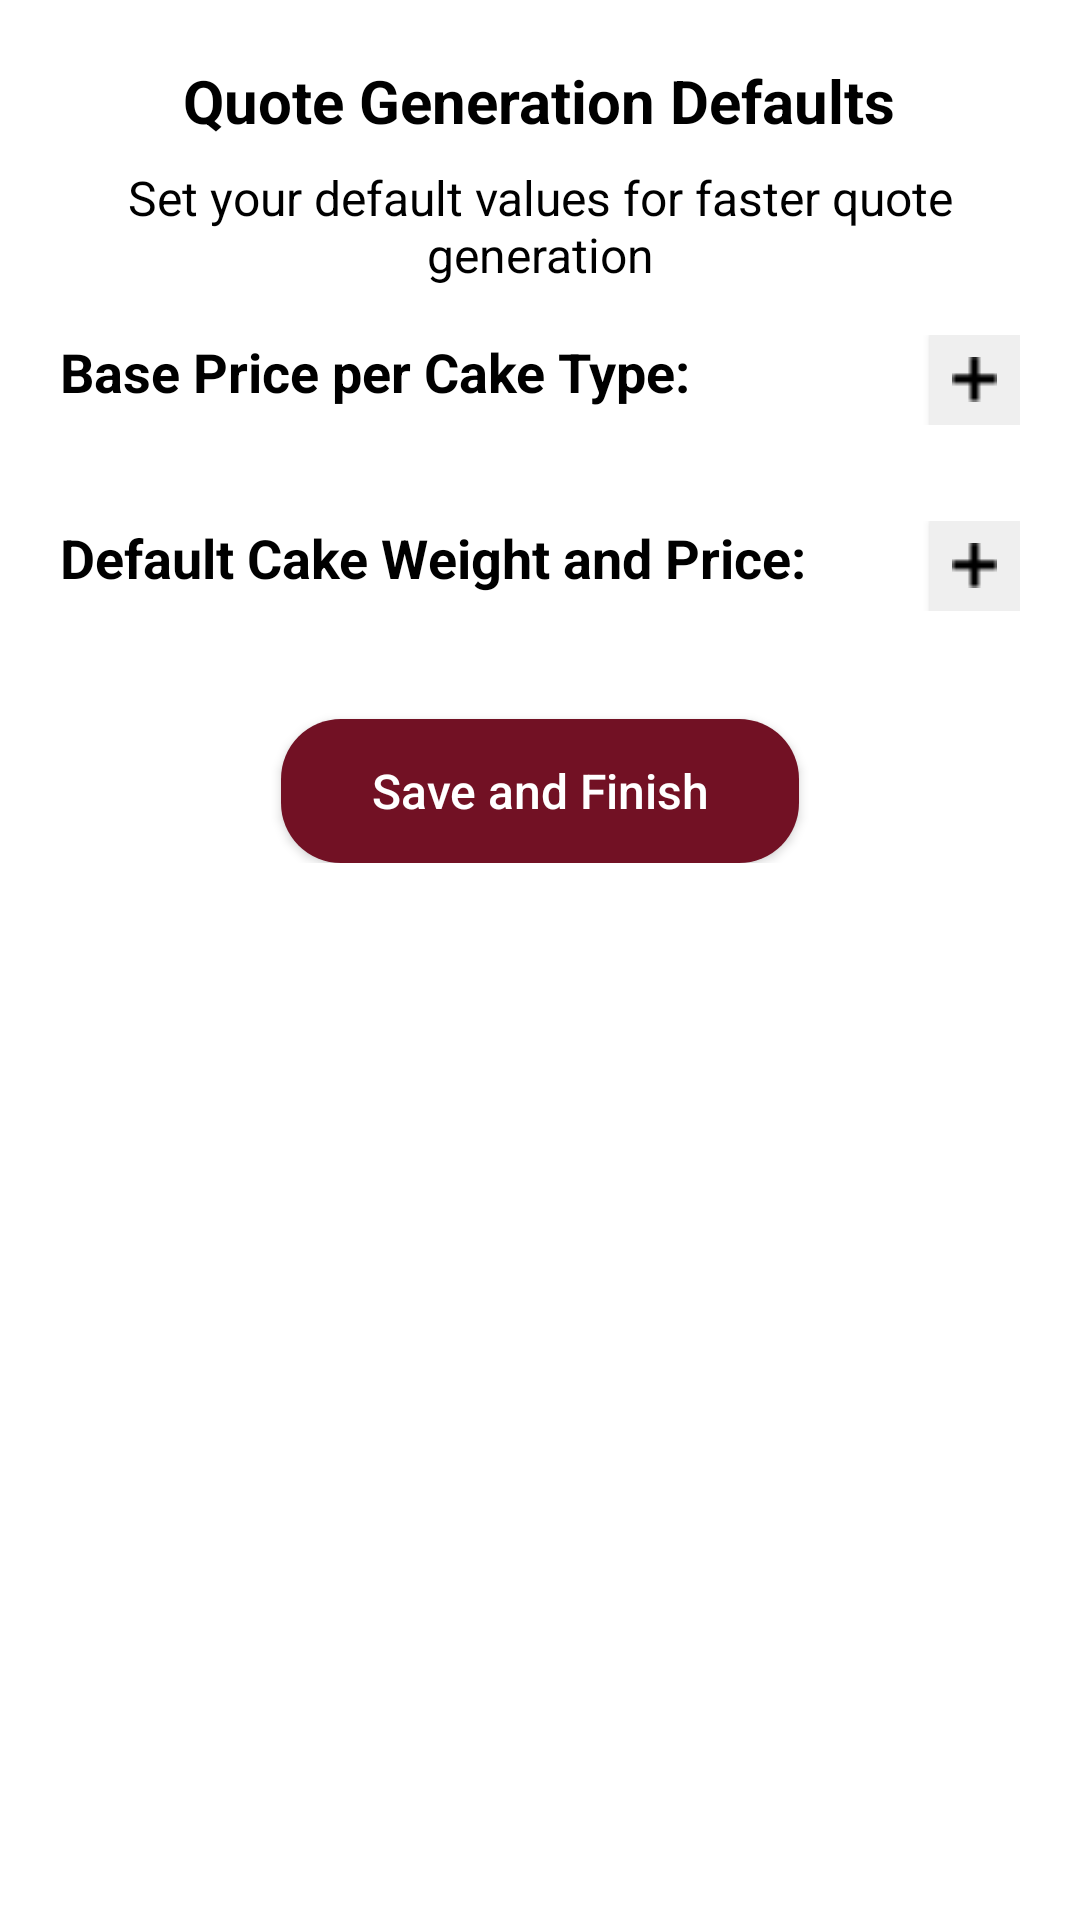

The Android layout XML behind this screen, and the referenced resources:
<!-- AndroidManifest.xml: application theme Theme.BakeLink -->
<!-- res/layout/activity_bmy_quote_setup.xml -->
<?xml version="1.0" encoding="utf-8"?>
<RelativeLayout xmlns:android="http://schemas.android.com/apk/res/android"
    android:layout_width="match_parent"
    android:layout_height="match_parent"
    android:id="@+id/main">

    
    <ScrollView
        android:layout_width="match_parent"
        android:layout_height="match_parent"
        android:paddingBottom="20dp">

        <LinearLayout
            android:layout_width="match_parent"
            android:layout_height="wrap_content"
            android:orientation="vertical"
            android:padding="20dp">

            
            <TextView
                android:id="@+id/qTitle"
                android:layout_width="wrap_content"
                android:layout_height="wrap_content"
                android:layout_gravity="center_horizontal"
                android:text="Quote Generation Defaults"
                android:textColor="@android:color/black"
                android:textSize="20sp"
                android:textStyle="bold" />

            
            <TextView
                android:id="@+id/qSubtitle"
                android:layout_width="wrap_content"
                android:layout_height="wrap_content"
                android:layout_marginTop="8dp"
                android:text="Set your default values for faster quote generation"
                android:textAlignment="center"
                android:textColor="@android:color/black"
                android:textSize="16sp" />

            
            <LinearLayout
                android:layout_width="match_parent"
                android:layout_height="wrap_content"
                android:orientation="horizontal"
                android:layout_marginTop="16dp">

                
                <TextView
                    android:layout_width="0dp"
                    android:layout_height="wrap_content"
                    android:layout_weight="1"
                    android:text="Base Price per Cake Type:"
                    android:textColor="@android:color/black"
                    android:textSize="18sp"
                    android:textStyle="bold" />

                
                <FrameLayout
                    android:layout_width="30dp"
                    android:layout_height="30dp"
                    android:background="#EFEFEF"
                    android:elevation="2dp"
                    android:id="@+id/addPriceTypeButton">

                    <ImageView
                        android:layout_width="15dp"
                        android:layout_height="15dp"
                        android:layout_gravity="center"
                        android:contentDescription="Add base prices"
                        android:src="@drawable/ic_add" />
                </FrameLayout>
            </LinearLayout>

            
            <LinearLayout
                android:id="@+id/priceTypeTemplate"
                android:layout_width="match_parent"
                android:layout_height="wrap_content"
                android:orientation="vertical"
                android:layout_marginTop="16dp">

            </LinearLayout>

            <LinearLayout
                android:layout_width="match_parent"
                android:layout_height="wrap_content"
                android:orientation="horizontal"
                android:layout_marginTop="16dp">

                
                <TextView
                    android:layout_width="0dp"
                    android:layout_height="wrap_content"
                    android:layout_weight="1"
                    android:text="Default Cake Weight and Price:"
                    android:textColor="@android:color/black"
                    android:textSize="18sp"
                    android:textStyle="bold" />

                
                <FrameLayout
                    android:layout_width="30dp"
                    android:layout_height="30dp"
                    android:background="#EFEFEF"
                    android:elevation="2dp"
                    android:id="@+id/addPriceWeightButton">

                    <ImageView
                        android:layout_width="15dp"
                        android:layout_height="15dp"
                        android:layout_gravity="center"
                        android:contentDescription="Add base prices"
                        android:src="@drawable/ic_add" />
                </FrameLayout>
            </LinearLayout>

            
            <LinearLayout
                android:id="@+id/priceWeightTemplate"
                android:layout_width="match_parent"
                android:layout_height="wrap_content"
                android:orientation="vertical"
                android:layout_marginTop="16dp">

            </LinearLayout>


            
            <Button
                android:id="@+id/btnSaveAndFinish"
                android:layout_width="wrap_content"
                android:layout_height="wrap_content"
                android:text="Save and Finish"
                android:background="@drawable/rounded_button_background"
                android:textColor="@android:color/white"
                android:textSize="16sp"
                android:paddingLeft="30dp"
                android:paddingRight="30dp"
                android:layout_marginTop="20dp"
                android:layout_gravity="center"
                android:textAllCaps="false" />
        </LinearLayout>
    </ScrollView>

    
</RelativeLayout>
<!-- res/layout/bottom_navigation_baker.xml (included above) -->
<?xml version="1.0" encoding="utf-8"?>
<com.google.android.material.bottomnavigation.BottomNavigationView
    xmlns:app="http://schemas.android.com/apk/res-auto"
    xmlns:android="http://schemas.android.com/apk/res/android"
    android:id="@+id/bottom_navigation_baker"
    android:layout_width="match_parent"
    android:layout_height="wrap_content"
    android:layout_alignParentBottom="true"
    app:menu="@menu/bottom_navigation_menu_baker"/>
<!-- resources referenced by this layout -->
<resources>
  <!-- drawable ic_add: png bitmap (drawable, 227 bytes) -->
  <!-- drawable rounded_button_background (drawable) -->
  <?xml version="1.0" encoding="utf-8"?>
  <shape xmlns:android="http://schemas.android.com/apk/res/android"
      android:shape="rectangle">
      <corners android:radius="20dp" />
      <solid android:color="#721124" />
  </shape>
  <style name="Theme.BakeLink" parent="Theme.MaterialComponents.DayNight.NoActionBar">
  
      
      <item name="windowActionBar">false</item>
      <item name="windowNoTitle">true</item>
  
      
      <item name="colorPrimary">@color/colorPrimary</item>
      <item name="colorOnPrimary">@android:color/white</item>
      <item name="colorAccent">@color/colorAccent</item>
  
      
      <item name="android:statusBarColor">@color/colorPrimary</item>
  
      
      <item name="colorPrimarySurface">@color/colorPrimary</item>
  </style>
  <color name="colorPrimary">#721124</color>
  <color name="colorAccent">#88A84F</color>
</resources>
